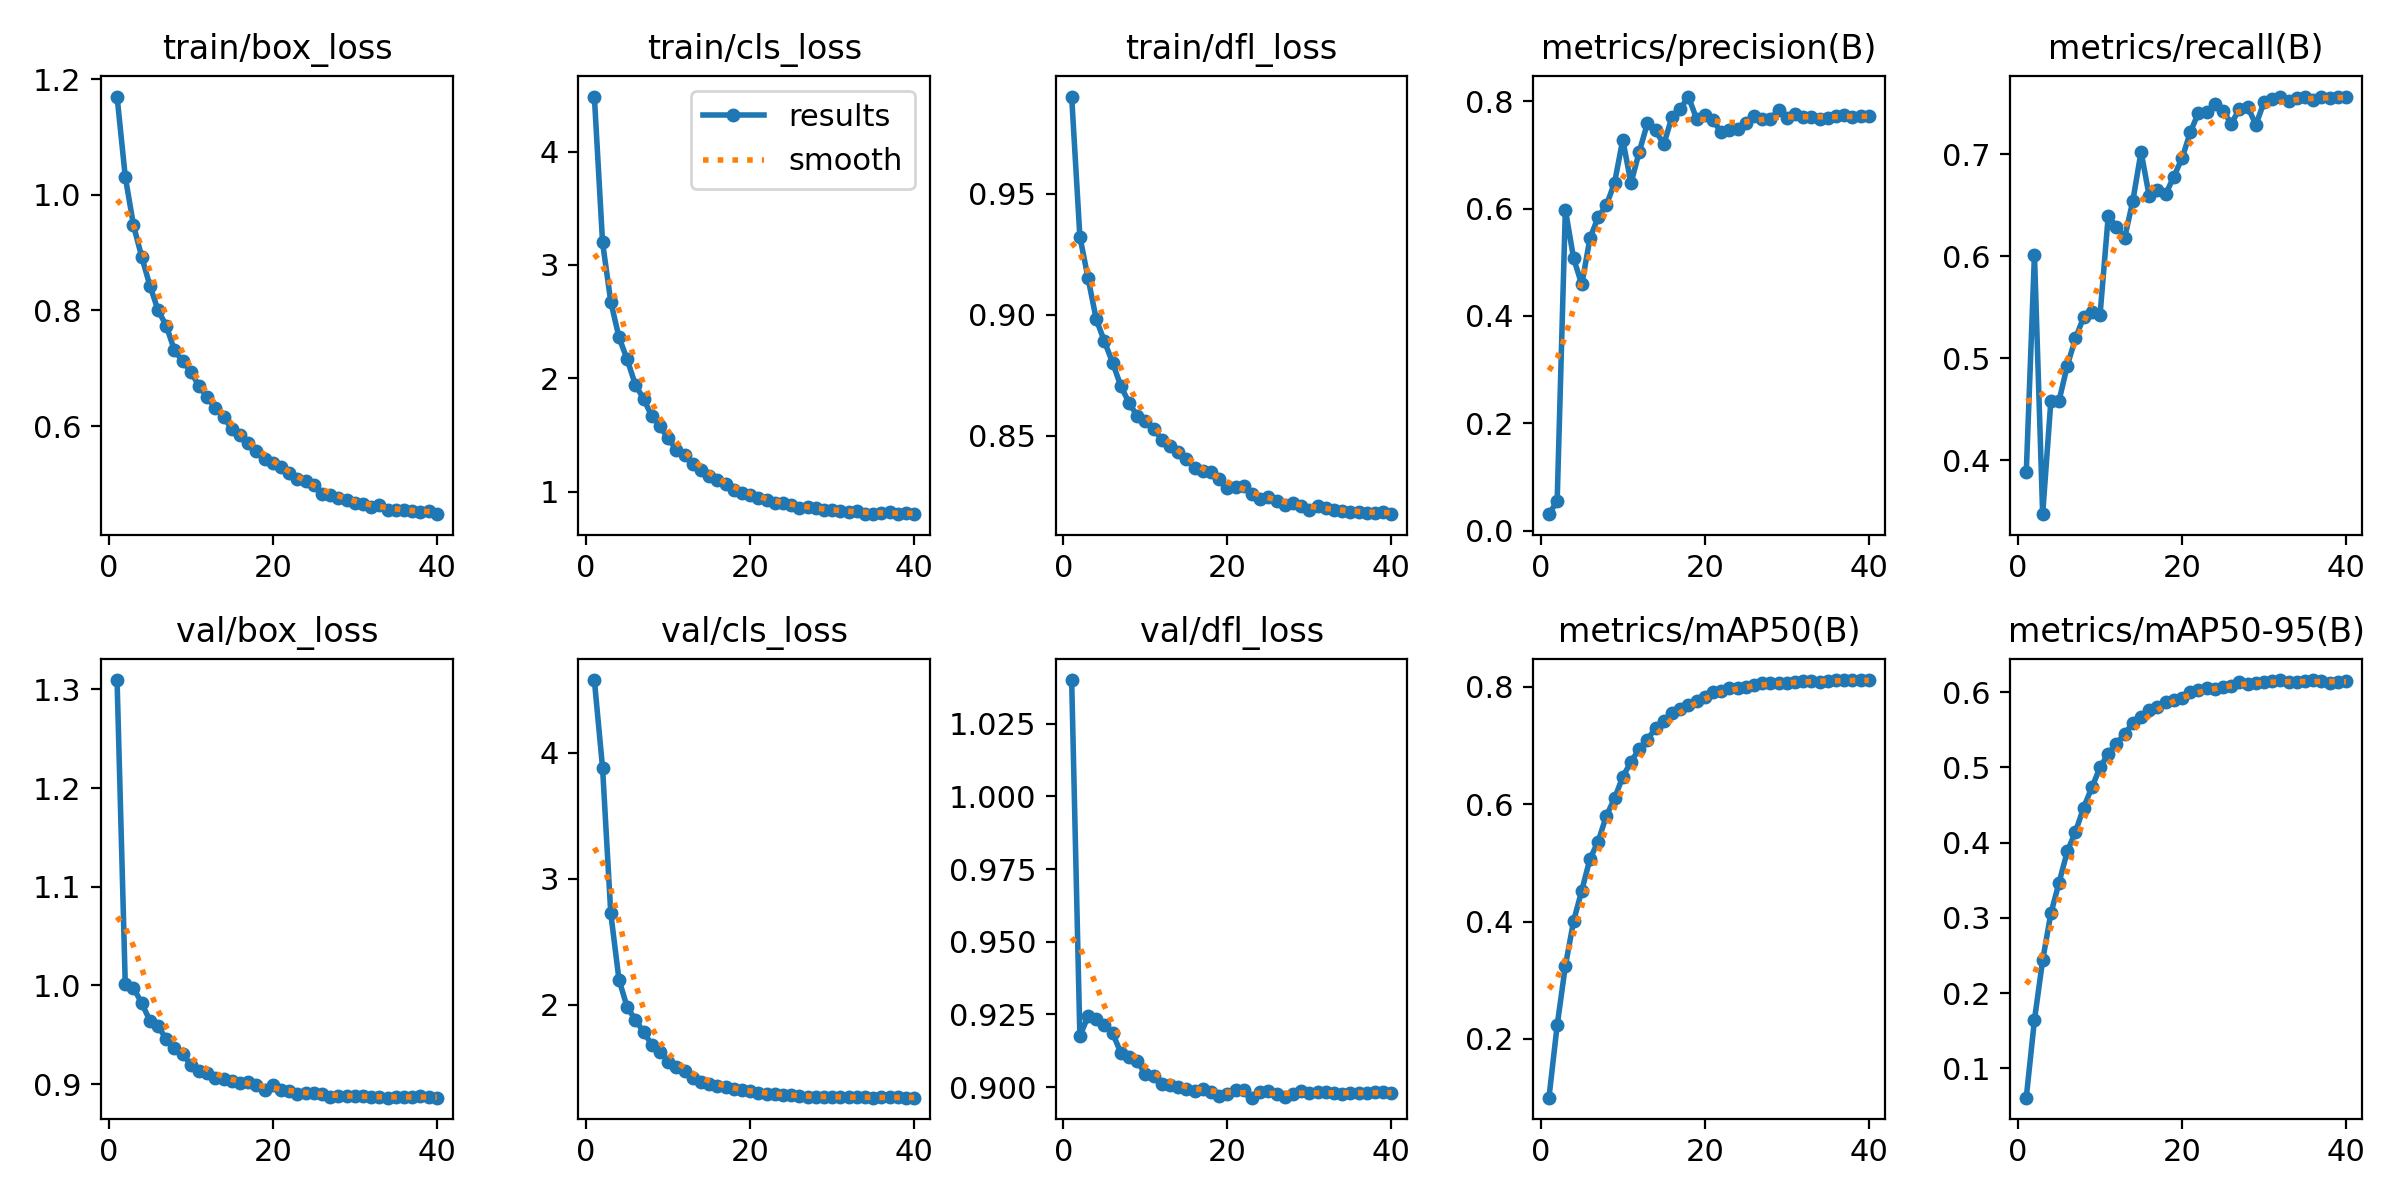

The file beside this chart, header and first rows:
epoch, train/box_loss, train/cls_loss, train/dfl_loss, metrics/precision(B), metrics/recall(B), metrics/mAP50(B), metrics/mAP50-95(B), val/box_loss, val/cls_loss, val/dfl_loss, lr/pg0, lr/pg1, lr/pg2
1, 1.17, 4.485, 0.9902, 0.03045, 0.3881, 0.1, 0.06095, 1.31, 4.575, 1.04, 0.06746, 3.2576e-05, 3.2576e-05
2, 1.031, 3.198, 0.9323, 0.05489, 0.6015, 0.2232, 0.1645, 1.001, 3.878, 0.9176, 0.03416, 6.5809e-05, 6.5809e-05
3, 0.9474, 2.676, 0.9151, 0.5985, 0.3472, 0.3244, 0.2437, 0.9974, 2.725, 0.9243, 0.0008562, 9.8638e-05, 9.8638e-05
4, 0.8929, 2.362, 0.8981, 0.5078, 0.4581, 0.4006, 0.3058, 0.9822, 2.199, 0.9233, 9.8632e-05, 9.8632e-05, 9.8632e-05
5, 0.8431, 2.167, 0.889, 0.4588, 0.4584, 0.4528, 0.3468, 0.9644, 1.98, 0.9215, 9.7577e-05, 9.7577e-05, 9.7577e-05
6, 0.8003, 1.942, 0.8801, 0.5449, 0.4928, 0.5068, 0.3882, 0.9587, 1.881, 0.9185, 9.6232e-05, 9.6232e-05, 9.6232e-05
7, 0.7737, 1.82, 0.8705, 0.5843, 0.5194, 0.5363, 0.4143, 0.9456, 1.782, 0.9118, 9.4605e-05, 9.4605e-05, 9.4605e-05
8, 0.7308, 1.666, 0.8636, 0.6064, 0.5405, 0.5801, 0.4466, 0.9367, 1.683, 0.9104, 9.2706e-05, 9.2706e-05, 9.2706e-05
9, 0.7123, 1.575, 0.858, 0.6485, 0.5455, 0.6097, 0.4733, 0.9302, 1.628, 0.9089, 9.0546e-05, 9.0546e-05, 9.0546e-05
10, 0.6941, 1.47, 0.8561, 0.7286, 0.5428, 0.6468, 0.5, 0.9197, 1.549, 0.9044, 8.814e-05, 8.814e-05, 8.814e-05
11, 0.669, 1.369, 0.8529, 0.6478, 0.6397, 0.6717, 0.5184, 0.9135, 1.503, 0.9037, 8.5502e-05, 8.5502e-05, 8.5502e-05
12, 0.6498, 1.321, 0.8484, 0.7056, 0.6285, 0.6943, 0.5316, 0.9114, 1.471, 0.901, 8.2648e-05, 8.2648e-05, 8.2648e-05
13, 0.6315, 1.244, 0.8458, 0.7591, 0.6181, 0.71, 0.5445, 0.9063, 1.421, 0.9006, 7.9595e-05, 7.9595e-05, 7.9595e-05
14, 0.615, 1.187, 0.8432, 0.7461, 0.6544, 0.7294, 0.5589, 0.9047, 1.389, 0.9, 7.6364e-05, 7.6364e-05, 7.6364e-05
15, 0.5955, 1.135, 0.8402, 0.7199, 0.7024, 0.7417, 0.567, 0.9027, 1.371, 0.8995, 7.2973e-05, 7.2973e-05, 7.2973e-05
16, 0.5845, 1.105, 0.8366, 0.771, 0.6585, 0.7558, 0.5768, 0.9011, 1.354, 0.8988, 6.9443e-05, 6.9443e-05, 6.9443e-05
17, 0.5701, 1.064, 0.8353, 0.7854, 0.6651, 0.7627, 0.5807, 0.9016, 1.346, 0.8993, 6.5796e-05, 6.5796e-05, 6.5796e-05
18, 0.5565, 1.018, 0.8348, 0.8092, 0.6608, 0.7685, 0.5869, 0.8986, 1.328, 0.8984, 6.2056e-05, 6.2056e-05, 6.2056e-05
19, 0.5441, 0.9887, 0.8322, 0.7677, 0.6781, 0.7762, 0.5896, 0.8942, 1.321, 0.897, 5.8244e-05, 5.8244e-05, 5.8244e-05
20, 0.5357, 0.9722, 0.8285, 0.7749, 0.6961, 0.7822, 0.5919, 0.8996, 1.315, 0.8978, 5.4384e-05, 5.4384e-05, 5.4384e-05
21, 0.5303, 0.9448, 0.8289, 0.7654, 0.7213, 0.7915, 0.6003, 0.8939, 1.299, 0.899, 5.05e-05, 5.05e-05, 5.05e-05
22, 0.5197, 0.9263, 0.8291, 0.7423, 0.7408, 0.7933, 0.6029, 0.8934, 1.29, 0.8989, 4.6616e-05, 4.6616e-05, 4.6616e-05
23, 0.5084, 0.901, 0.8258, 0.7462, 0.7411, 0.7981, 0.6054, 0.89, 1.288, 0.8964, 4.2756e-05, 4.2756e-05, 4.2756e-05
24, 0.5047, 0.9024, 0.8236, 0.7484, 0.7495, 0.7979, 0.6045, 0.891, 1.284, 0.8982, 3.8944e-05, 3.8944e-05, 3.8944e-05
25, 0.4986, 0.8853, 0.8246, 0.7592, 0.7423, 0.799, 0.6074, 0.8905, 1.28, 0.8987, 3.5204e-05, 3.5204e-05, 3.5204e-05
26, 0.4831, 0.8596, 0.8231, 0.772, 0.73, 0.8023, 0.6087, 0.8895, 1.277, 0.8976, 3.1557e-05, 3.1557e-05, 3.1557e-05
27, 0.4813, 0.8614, 0.8215, 0.7679, 0.7443, 0.8061, 0.6135, 0.8872, 1.271, 0.8966, 2.8027e-05, 2.8027e-05, 2.8027e-05
28, 0.4759, 0.8562, 0.8223, 0.7676, 0.7466, 0.8061, 0.6103, 0.8878, 1.268, 0.8977, 2.4636e-05, 2.4636e-05, 2.4636e-05
29, 0.4723, 0.8414, 0.8209, 0.7846, 0.7286, 0.8059, 0.6127, 0.8878, 1.271, 0.8986, 2.1405e-05, 2.1405e-05, 2.1405e-05
30, 0.468, 0.8419, 0.8194, 0.7683, 0.7513, 0.8062, 0.6134, 0.8883, 1.269, 0.8979, 1.8352e-05, 1.8352e-05, 1.8352e-05
31, 0.4662, 0.8272, 0.821, 0.7763, 0.7541, 0.8084, 0.6141, 0.888, 1.266, 0.8983, 1.5498e-05, 1.5498e-05, 1.5498e-05
32, 0.4596, 0.8184, 0.8202, 0.7707, 0.7557, 0.8092, 0.6161, 0.887, 1.266, 0.8984, 1.286e-05, 1.286e-05, 1.286e-05
33, 0.4636, 0.8261, 0.8194, 0.7703, 0.7524, 0.8089, 0.6135, 0.8867, 1.265, 0.8981, 1.0454e-05, 1.0454e-05, 1.0454e-05
34, 0.4546, 0.8059, 0.8188, 0.7666, 0.7551, 0.8077, 0.6128, 0.8862, 1.265, 0.8975, 8.2943e-06, 8.2943e-06, 8.2943e-06
35, 0.4545, 0.8062, 0.8184, 0.7696, 0.7563, 0.8104, 0.6144, 0.8868, 1.263, 0.898, 6.3952e-06, 6.3952e-06, 6.3952e-06
36, 0.4549, 0.8132, 0.8185, 0.7736, 0.7532, 0.8112, 0.6161, 0.8869, 1.265, 0.8981, 4.768e-06, 4.768e-06, 4.768e-06
37, 0.4537, 0.8197, 0.8181, 0.7744, 0.7562, 0.8113, 0.6142, 0.8869, 1.265, 0.8981, 3.4227e-06, 3.4227e-06, 3.4227e-06
38, 0.4516, 0.8028, 0.8181, 0.7702, 0.7546, 0.8107, 0.6126, 0.8875, 1.264, 0.8982, 2.3677e-06, 2.3677e-06, 2.3677e-06
39, 0.4535, 0.8111, 0.8185, 0.7737, 0.7565, 0.8112, 0.6139, 0.8868, 1.262, 0.8982, 1.6094e-06, 1.6094e-06, 1.6094e-06
40, 0.4479, 0.8015, 0.8176, 0.7723, 0.7558, 0.8106, 0.6143, 0.8863, 1.262, 0.8979, 1.1526e-06, 1.1526e-06, 1.1526e-06
